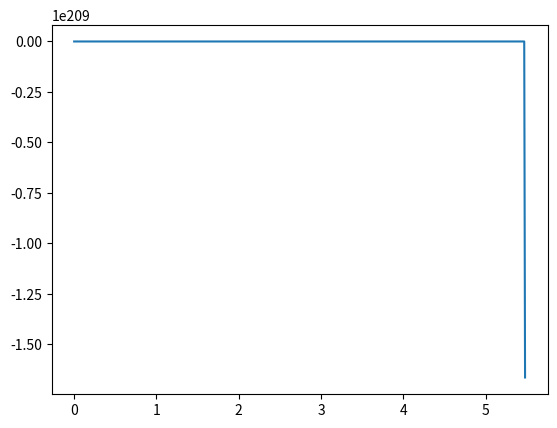

The matplotlib source for this figure:
# 미분 방정식 풀기 2 (Euler 방법)

import matplotlib.pyplot as plt
import numpy as np

g = 9.8
v0 = 37

def velocity(t):
    return v0 - g * t

timeEnd = 7.7
dt = 0.01
g = 9.8
Nt = (int)(timeEnd/dt) + 1
yList = np.empty(Nt, float)
tList = np.empty(Nt, float)
yList[0] = 0
tList[0] = 0

for i in range(Nt-1):
    yList[i+1] = yList[i] + dt * (velocity(tList[i]) - (yList[i] ** 2 * (1/3)))
    tList[i+1] = tList[i] + dt
    print(Nt)

plt.plot(tList, yList)
plt.show()